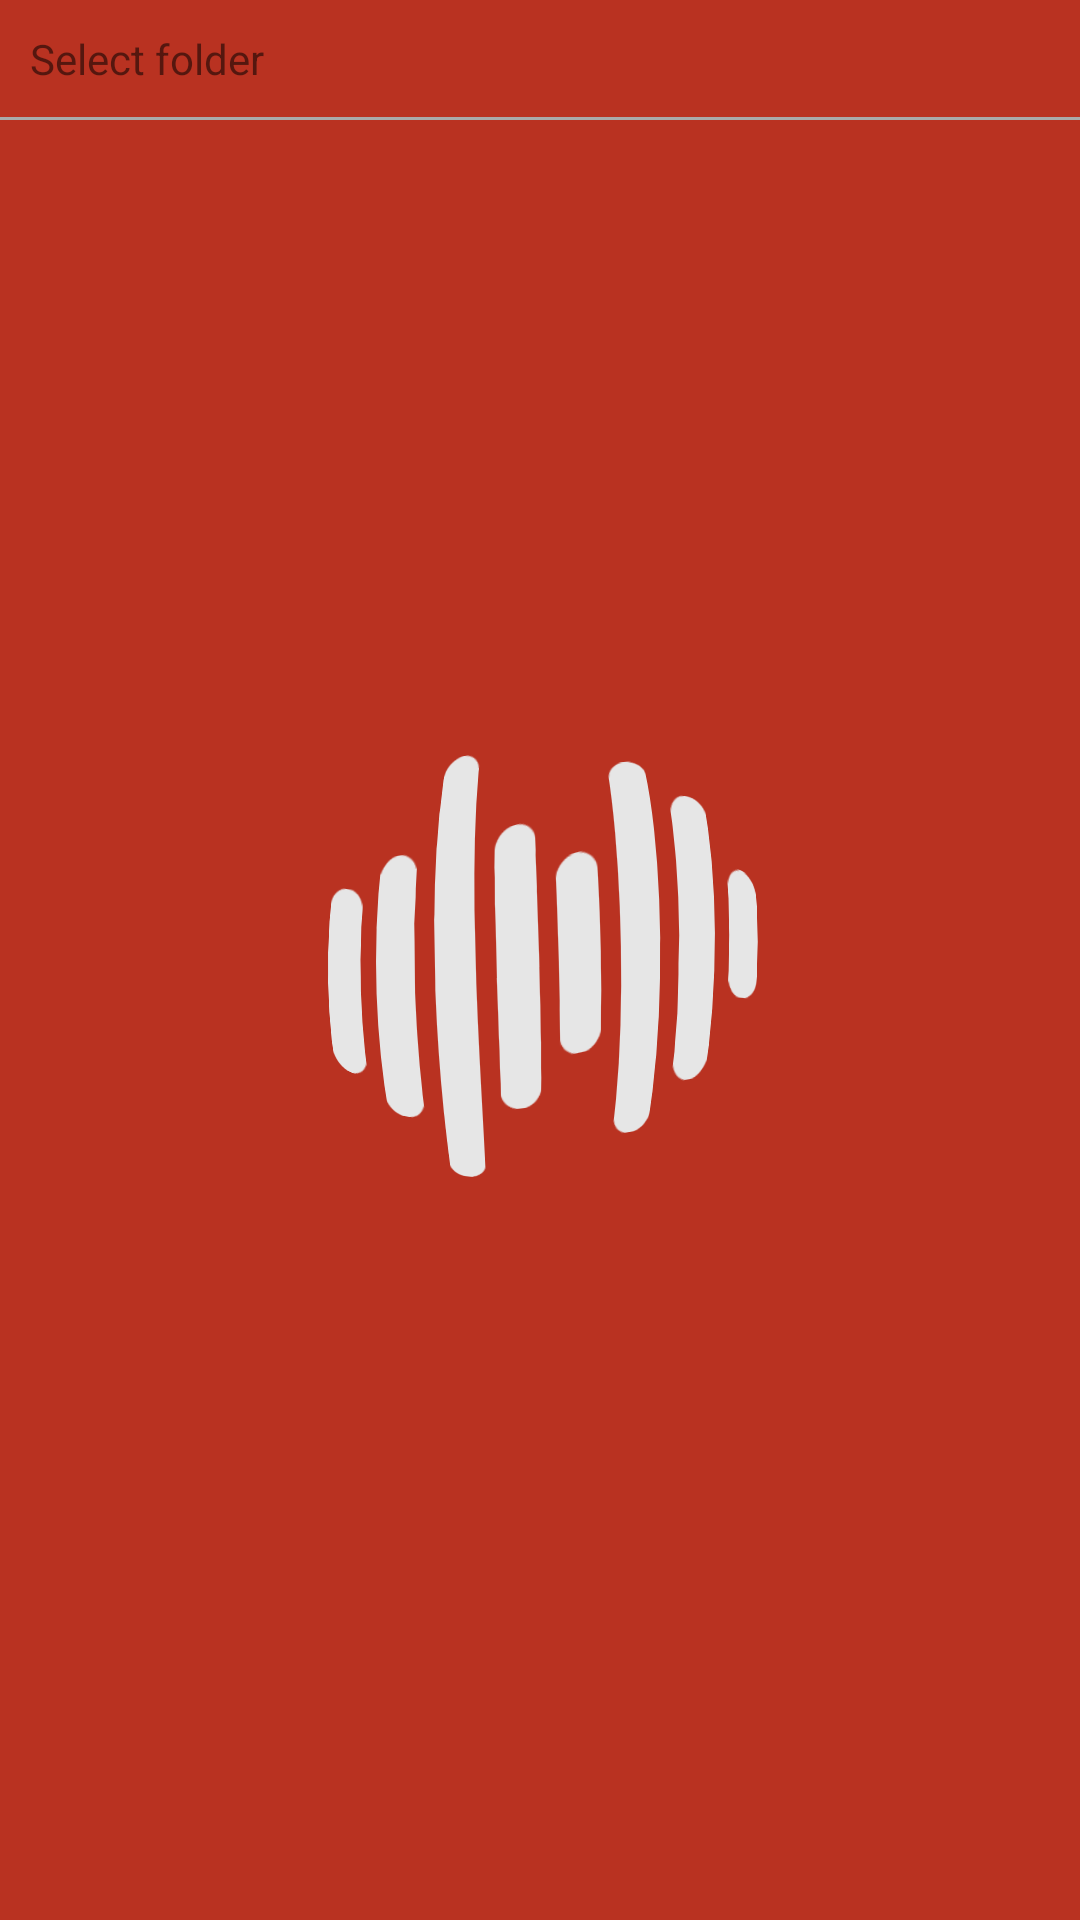

The Android layout XML behind this screen, and the referenced resources:
<!-- AndroidManifest.xml: application theme Launch -->
<!-- res/layout/listfragment_main.xml -->
<?xml version="1.0" encoding="utf-8"?>
<LinearLayout
    xmlns:android="http://schemas.android.com/apk/res/android"
    android:id="@+id/nav_view"
    android:layout_width="match_parent"
    android:layout_height="match_parent"
    android:layout_gravity="start"
    android:background="?android:windowBackground"
    android:orientation="vertical">

    <TextView
        android:id="@+id/textView5"
        android:layout_width="wrap_content"
        android:layout_height="wrap_content"
        android:padding="10dp"
        android:text="Select folder"/>

    <View
        android:layout_width="match_parent"
        android:layout_height="1dp"
        android:background="@android:color/darker_gray"/>


    <ListView
        android:id="@android:id/list"
        android:layout_width="match_parent"
        android:layout_height="match_parent">
    </ListView>
    
    <TextView
        android:id="@android:id/empty"
        android:layout_width="match_parent"
        android:layout_height="match_parent"
        android:gravity="center"
        android:text="No files here."
        android:textColor="@android:color/white"
        android:textSize="32sp"/>
</LinearLayout>
<!-- resources referenced by this layout -->
<resources>
  <style name="Launch" parent="Base">
          <item name="colorPrimaryDark">#b93221</item>
          <item name="android:windowBackground">@drawable/splash_screen</item>
      </style>
  <style name="Base" parent="Theme.AppCompat.Light.NoActionBar">
          <item name="android:windowBackground">@android:color/transparent</item>
      </style>
  <!-- drawable splash_screen (drawable-xxhdpi) -->
  <?xml version="1.0" encoding="utf-8"?>
  <layer-list xmlns:android="http://schemas.android.com/apk/res/android">
      <item>
          <shape android:shape="rectangle" >
              <solid android:color="#b93221" />
          </shape>
      </item>
      <item>
          <bitmap android:src="@drawable/splash"
                  android:gravity="center" />
      </item>
  
  </layer-list>
  <!-- drawable splash: png bitmap (drawable-xxhdpi, 26444 bytes) -->
</resources>
